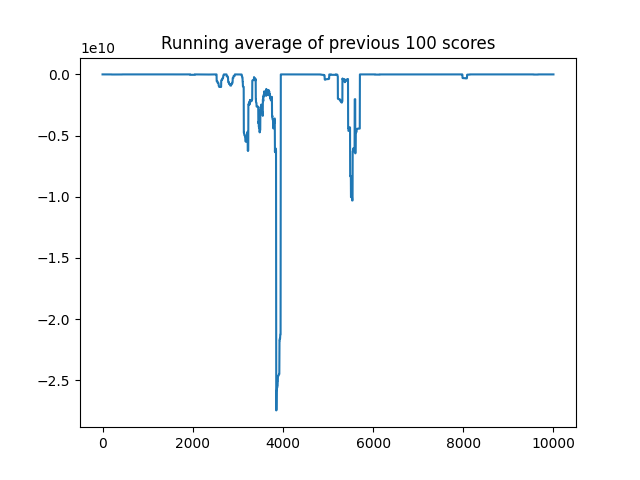

Values plotted in this chart, from the file beside it:
, 0
0, -28531
1, -285.5
2, -171.4
3, -628.7
4, -618.9
5, -789.9
6, -748.4
7, -723.1
8, -763.6
9, -650.2
10, -1007
11, -319.9
12, -12.95
13, -855.1
14, -1172
15, -1215
16, -1020
17, -123.8
18, -302.7
19, -514.8
20, -138
21, -775.1
22, -146.1
23, -199.3
24, -191
25, -212.5
26, -241.7
27, -227.1
28, -297.2
29, -211.2
30, -208.3
31, -307.1
32, -167.1
33, -86.32
34, -253.1
35, -250.4
36, -87.39
37, -318.6
38, -290.7
39, -196.1
40, -342.3
41, -178.8
42, -37.44
43, -26.49
44, -6.269
45, 62.18
46, 30.6
47, -137.9
48, 58.54
49, 42.6
50, 57.82
51, 69.96
52, -1534
53, -133.4
54, 81.66
55, -27.58
56, -316.9
57, 40.65
58, 76.66
59, 69.36
... 9,940 more rows
